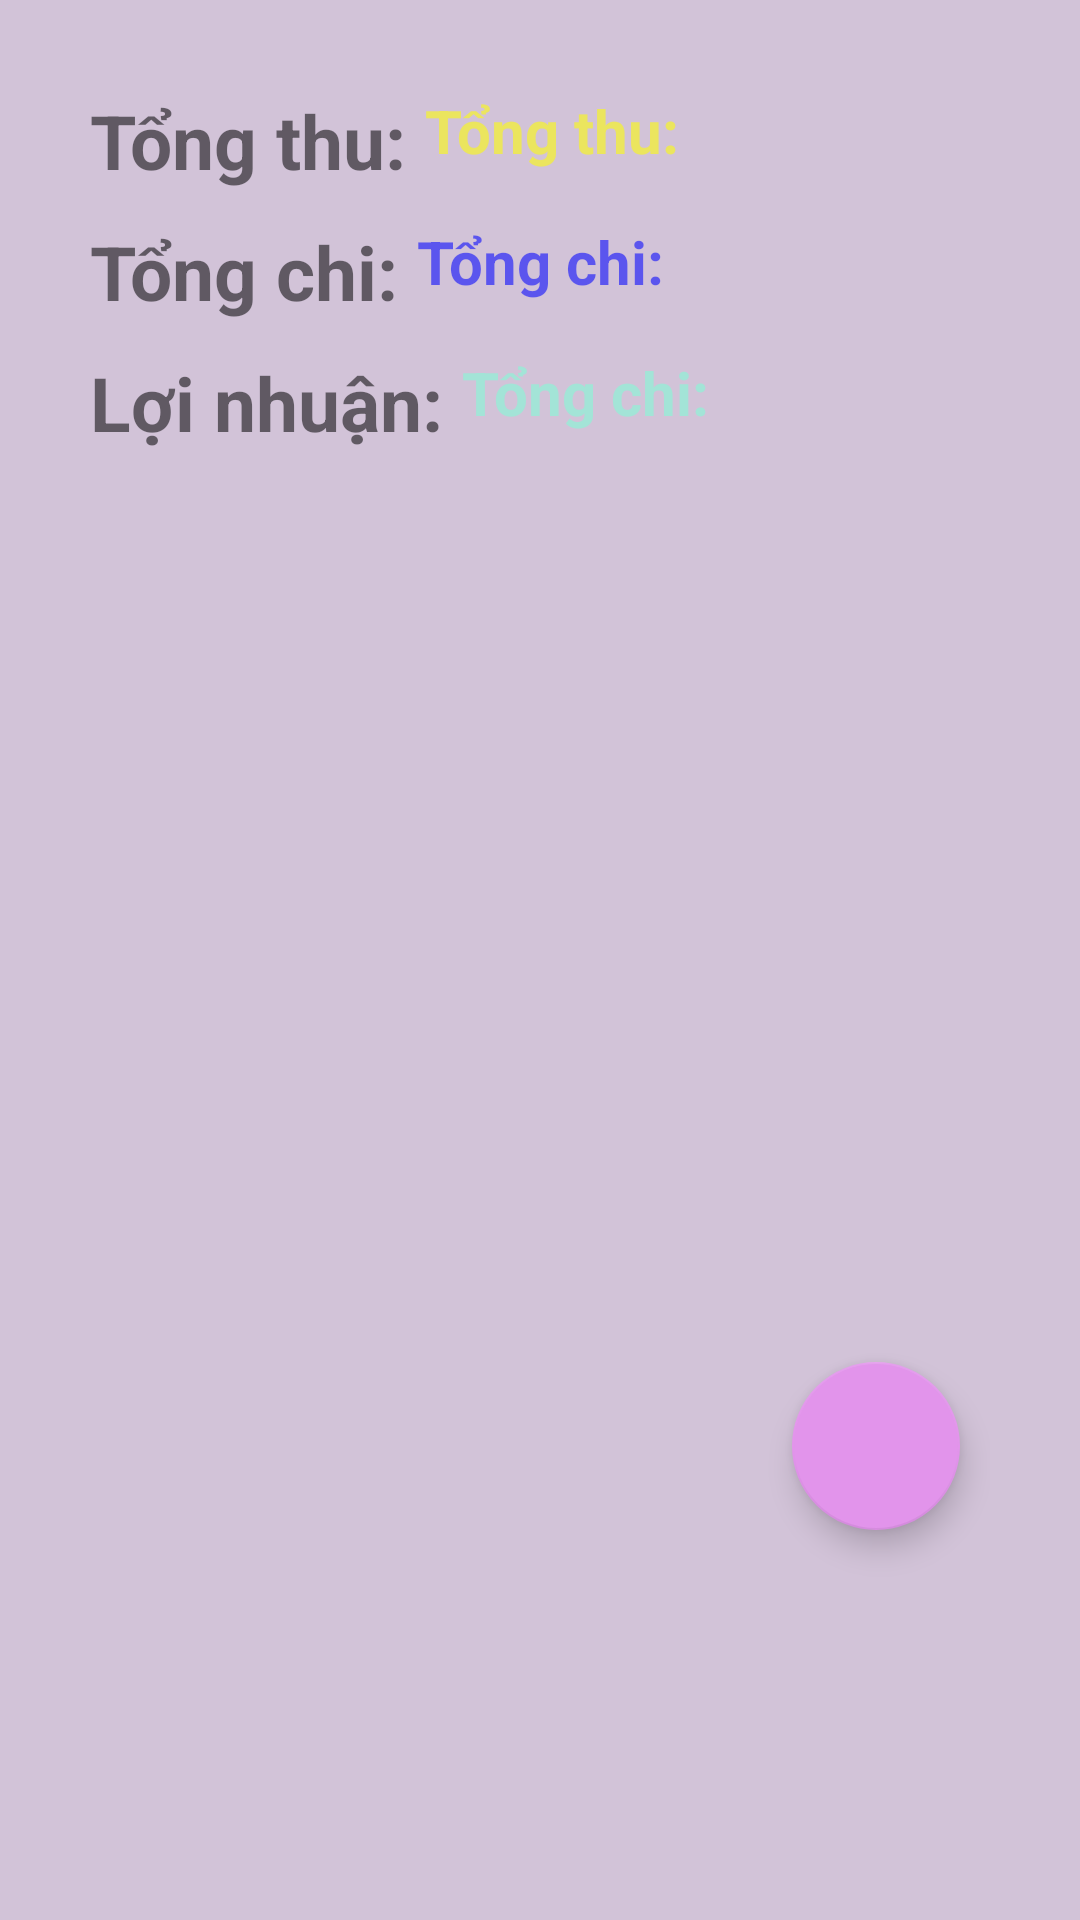

Layout XML and referenced resources for this Android screen:
<!-- AndroidManifest.xml: application theme Theme.Quanlythuchi -->
<!-- res/layout/fragment_profile.xml -->
<RelativeLayout xmlns:android="http://schemas.android.com/apk/res/android"
    xmlns:tools="http://schemas.android.com/tools"
    android:layout_width="match_parent"
    android:layout_height="match_parent"
    xmlns:app="http://schemas.android.com/apk/res-auto"
    android:background="@color/card_4"
    tools:context="com.example.quanlythuchi.fragments.ProfileFragment"
    android:padding="30dp">

    
    <TextView
        android:id="@+id/giatrithu"
        android:layout_width="wrap_content"
        android:layout_height="wrap_content"
        android:text="Tổng thu: "
        android:textStyle="bold"
        android:textSize="25dip"
        />
    <TextView

        android:id="@+id/tvTotalCollectAmount"
        android:layout_width="wrap_content"
        android:layout_height="wrap_content"
        android:text="Tổng thu: "
        android:textStyle="bold"
        android:textSize="20dip"
        android:layout_toRightOf="@+id/giatrithu"
        android:textColor="#90FFFF00"
        />
    <TextView
        android:layout_marginTop="10dp"
        android:id="@+id/giatrichi"
        android:layout_width="wrap_content"
        android:layout_height="wrap_content"
        android:text="Tổng chi: "
        android:textStyle="bold"
        android:layout_below="@+id/giatrithu"
        android:textSize="25dip"
        />
    <TextView

        android:id="@+id/tvTotalSpendAmount"
        android:layout_width="wrap_content"
        android:layout_height="wrap_content"
        android:text="Tổng chi: "
        android:textStyle="bold"
        android:textSize="20dip"
        android:layout_alignTop="@+id/giatrichi"
        android:layout_toRightOf="@+id/giatrichi"
        android:textColor="#900000FF"
        />
    <TextView
        android:layout_marginTop="10dp"
        android:id="@+id/loinhuan"
        android:layout_width="wrap_content"
        android:layout_height="wrap_content"
        android:layout_below="@+id/giatrichi"
        android:textStyle="bold"
        android:textSize="25dip"
        android:text="Lợi nhuận: "/>

    <TextView
        android:id="@+id/tvTotalRevenue"
        android:layout_width="wrap_content"
        android:layout_height="wrap_content"
        android:layout_alignTop="@+id/loinhuan"
        android:layout_toRightOf="@+id/loinhuan"
        android:text="Tổng chi: "
        android:textColor="#a3e4d7"
        android:textSize="20dip"
        android:textStyle="bold" />

    <com.google.android.material.floatingactionbutton.FloatingActionButton
        android:id="@+id/fabCalendarRevenue"
        android:layout_width="wrap_content"
        android:layout_height="wrap_content"
        android:layout_alignParentBottom="true"
        android:layout_alignParentRight="true"
        android:layout_marginBottom="100dp"
        android:backgroundTint="#e294eb"
        app:backgroundTint="#e294eb"
        android:layout_marginRight="10dp"
        app:srcCompat="@drawable/ic_calendar" />
</RelativeLayout>
<!-- resources referenced by this layout -->
<resources>
  <color name="card_4">#D2C3D8</color>
  <style name="Theme.Quanlythuchi" parent="Theme.MaterialComponents.DayNight.NoActionBar">
          
          <item name="colorPrimary">@color/purple_500</item>
          <item name="colorPrimaryVariant">@color/purple_700</item>
          <item name="colorOnPrimary">@color/white</item>
          
          <item name="colorSecondary">@color/teal_200</item>
          <item name="colorSecondaryVariant">@color/teal_700</item>
          <item name="colorOnSecondary">@color/black</item>
          
          <item name="android:statusBarColor" tools:targetApi="l">?attr/colorPrimaryVariant</item>
          
      </style>
  <color name="purple_500">#FF6200EE</color>
  <color name="purple_700">#FF3700B3</color>
  <color name="white">#FFFFFFFF</color>
  <color name="teal_200">#FF03DAC5</color>
  <color name="teal_700">#FF018786</color>
  <color name="black">#FF000000</color>
</resources>
